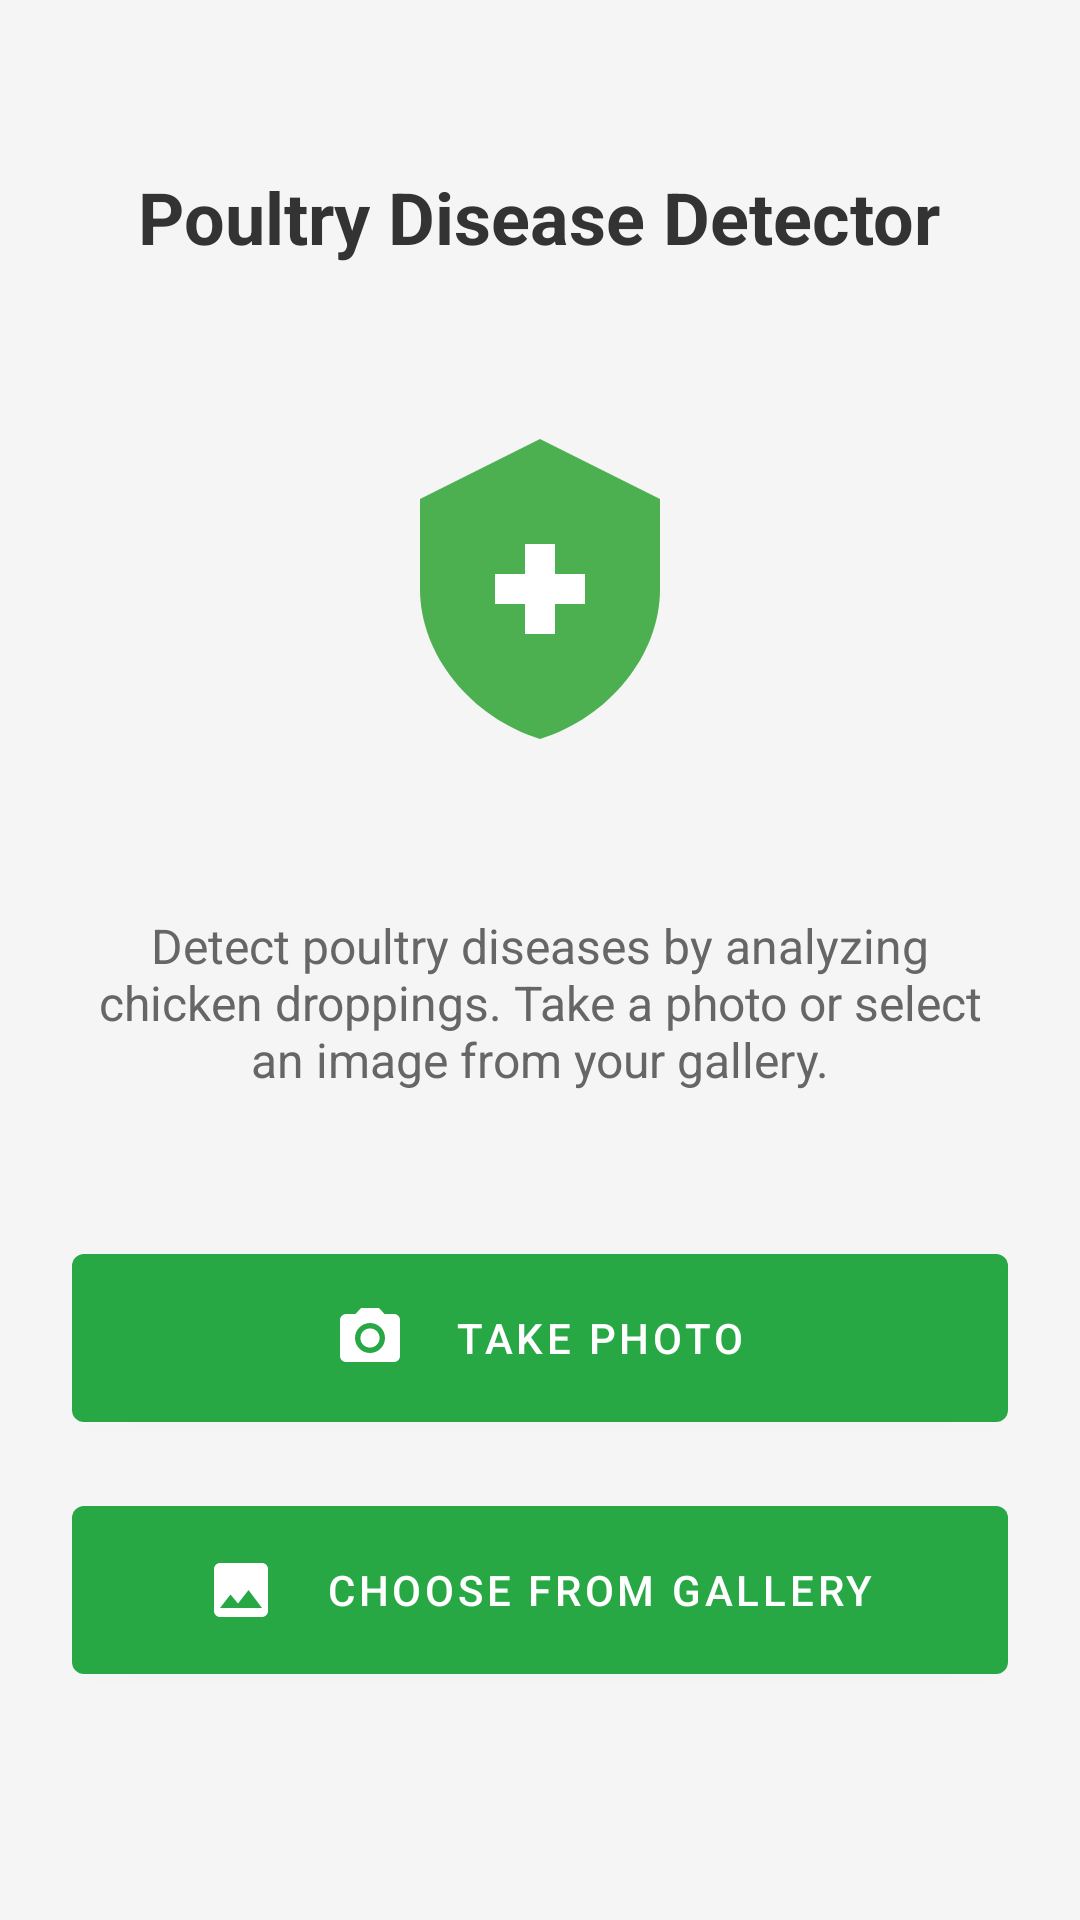

Write the Android layout XML for this screen, with the resource values it uses.
<!-- AndroidManifest.xml: application theme Theme.KukuAfya -->
<!-- res/layout/fragment_detect.xml -->
<?xml version="1.0" encoding="utf-8"?>
<LinearLayout xmlns:android="http://schemas.android.com/apk/res/android"
    xmlns:tools="http://schemas.android.com/tools"
    android:layout_width="match_parent"
    android:layout_height="match_parent"
    xmlns:app="http://schemas.android.com/apk/res-auto"
    android:orientation="vertical"
    android:padding="24dp"
    android:gravity="center_horizontal"
    android:background="#F5F5F5"
    tools:context=".detectFragment">

    <TextView
        android:layout_width="wrap_content"
        android:layout_height="wrap_content"
        android:text="Poultry Disease Detector"
        android:textSize="24sp"
        android:textStyle="bold"
        android:textColor="#333333"
        android:layout_marginTop="32dp" />

    <ImageView
        android:layout_width="120dp"
        android:layout_height="120dp"
        android:src="@drawable/shield_logo"
        android:layout_marginTop="48dp"
        android:contentDescription="App logo" />

    <TextView
        android:layout_width="match_parent"
        android:layout_height="wrap_content"
        android:text="Detect poultry diseases by analyzing chicken droppings. Take a photo or select an image from your gallery."
        android:textSize="16sp"
        android:textColor="#666666"
        android:gravity="center"
        android:layout_marginTop="48dp"
        android:layout_marginBottom="48dp" />

    <com.google.android.material.button.MaterialButton
        android:id="@+id/takePhotoButton"
        android:layout_width="match_parent"
        android:layout_height="wrap_content"
        android:text="Take Photo"
        android:textColor="@color/white"
        app:backgroundTint="@color/lime"
        app:icon="@drawable/ic_camera"
        app:iconGravity="textStart"
        app:iconPadding="16dp"
        app:iconTint="@color/white"
        android:padding="16dp" />



    <com.google.android.material.button.MaterialButton
        android:id="@+id/chooseGalleryButton"
        android:layout_width="match_parent"
        android:layout_height="wrap_content"
        android:text="Choose from Gallery"
        android:textColor="@color/white"
        app:backgroundTint="@color/lime"
        app:icon="@drawable/ic_gallery"
        app:iconGravity="textStart"
        app:iconPadding="16dp"
        app:iconTint="@color/white"
        android:padding="16dp"
        android:layout_marginTop="16dp" />


</LinearLayout>
<!-- resources referenced by this layout -->
<resources>
  <color name="lime">#28a745</color>
  <color name="white">#FFFFFFFF</color>
  <!-- drawable ic_camera (drawable) -->
  <vector xmlns:android="http://schemas.android.com/apk/res/android"
      android:width="24dp"
      android:height="24dp"
      android:viewportWidth="24"
      android:viewportHeight="24">
      <path
          android:fillColor="#FFFFFF"
          android:pathData="M12,15.2C13.7673,15.2 15.2,13.7673 15.2,12C15.2,10.2327 13.7673,8.8 12,8.8C10.2327,8.8 8.8,10.2327 8.8,12C8.8,13.7673 10.2327,15.2 12,15.2Z" />
      <path
          android:fillColor="#FFFFFF"
          android:pathData="M9,2L7.17,4H4C2.9,4 2,4.9 2,6V18C2,19.1 2.9,20 4,20H20C21.1,20 22,19.1 22,18V6C22,4.9 21.1,4 20,4H16.83L15,2H9ZM12,17C9.24,17 7,14.76 7,12C7,9.24 9.24,7 12,7C14.76,7 17,9.24 17,12C17,14.76 14.76,17 12,17Z" />
  </vector>
  <!-- drawable ic_gallery (drawable) -->
  <vector xmlns:android="http://schemas.android.com/apk/res/android"
      android:width="24dp"
      android:height="24dp"
      android:viewportWidth="24"
      android:viewportHeight="24">
      <path
          android:fillColor="#FFFFFF"
          android:pathData="M21,19V5C21,3.9 20.1,3 19,3H5C3.9,3 3,3.9 3,5V19C3,20.1 3.9,21 5,21H19C20.1,21 21,20.1 21,19ZM8.5,13.5L11,16.51L14.5,12L19,18H5L8.5,13.5Z" />
  </vector>
  <!-- drawable shield_logo (drawable) -->
  <vector xmlns:android="http://schemas.android.com/apk/res/android"
      android:width="120dp"
      android:height="120dp"
      android:viewportWidth="120"
      android:viewportHeight="120">
      <path
          android:fillColor="#4CAF50"
          android:pathData="M60,10L20,30V60C20,82.09 37.07,102.85 60,110C82.93,102.85 100,82.09 100,60V30L60,10Z" />
      <path
          android:fillColor="#FFFFFF"
          android:pathData="M75,55H65V45H55V55H45V65H55V75H65V65H75V55Z" />
  </vector>
  <style name="Theme.KukuAfya" parent="Base.Theme.KukuAfya" />
  <style name="Base.Theme.KukuAfya" parent="Theme.MaterialComponents.DayNight.NoActionBar">
          
          
          <item name="colorPrimary">@color/white</item>
          <item name="colorPrimaryVariant">@color/white</item>
          <item name="android:statusBarColor">@color/black</item>
          <item name="android:textColorPrimary">@color/white</item>
      </style>
  <color name="black">#FF000000</color>
</resources>
